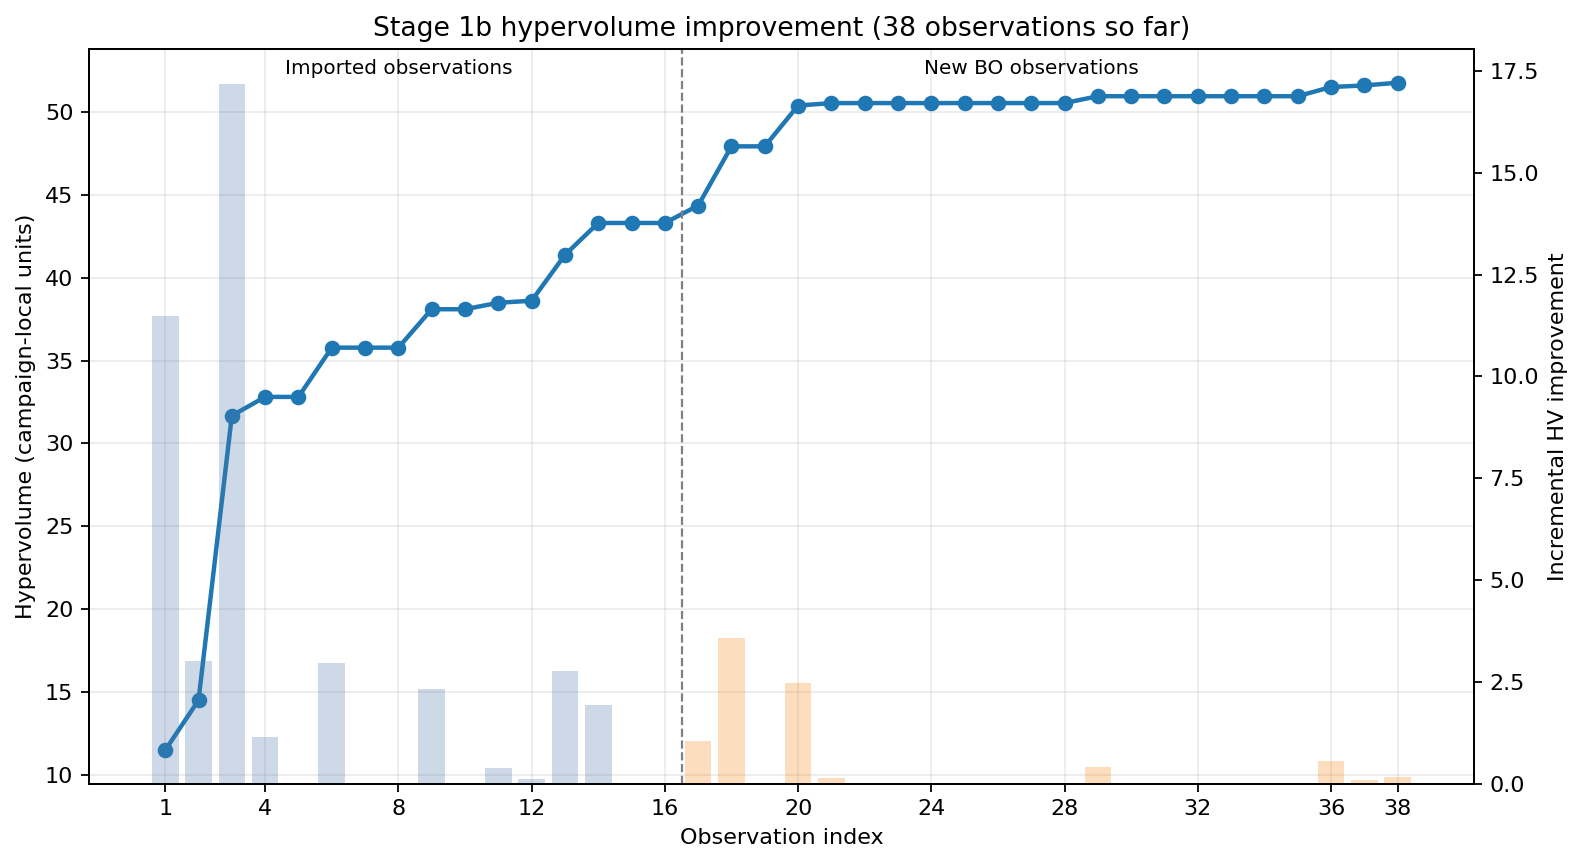

Data behind this chart, as committed beside it:
step, candidate_id, phase, created_at, hypervolume, hv_improvement, bright_osc_strength, color_error_ev, ambiguity_penalty
1, A014B065C069, import, 2026-07-03T04:57:49.749496+00:00, 11.48, 11.48, 0.2264, 0.03433, 5.988
2, A031B065C025, import, 2026-07-03T04:57:49.788805+00:00, 14.49, 3.015, 0.3372, 0.2133, 10.83
3, A014B056C025, import, 2026-07-03T04:57:49.820314+00:00, 31.67, 17.18, 1.529, 0.4732, 18.07
4, A031B056C069, import, 2026-07-03T04:57:49.853521+00:00, 32.8, 1.133, 0.4413, 0.1753, 16.16
5, A014B066C115, import, 2026-07-03T04:57:49.888975+00:00, 32.8, 0.0, 0.3072, 0.7163, 11.1
6, A014B056C100, import, 2026-07-03T04:57:49.923302+00:00, 35.78, 2.974, 1.216, 0.5367, 10.6
7, A014B056C080, import, 2026-07-03T04:57:49.957837+00:00, 35.78, 7.105427357601002e-15, 1.146, 0.5374, 11.47
8, A014B056C115, import, 2026-07-03T04:57:49.991296+00:00, 35.78, -7.105427357601002e-15, 0.4317, 0.345, 17.42
9, A014B065C078, import, 2026-07-03T04:57:50.022353+00:00, 38.1, 2.318, 0.6891, 0.2151, 12.45
10, A014B056C070, import, 2026-07-03T04:57:50.052673+00:00, 38.1, 0.0, 0.2604, 0.287, 17.99
11, A014B065C070, import, 2026-07-03T04:57:50.084519+00:00, 38.49, 0.3918, 0.2653, 0.03295, 6.034
12, A014B065C025, import, 2026-07-03T04:57:50.115987+00:00, 38.61, 0.1197, 0.3986, 0.3551, 9.485
13, A014B065C041, import, 2026-07-03T04:57:50.152373+00:00, 41.38, 2.769, 0.9007, 0.2702, 8.194
14, A014B065C036, import, 2026-07-03T04:57:50.188853+00:00, 43.3, 1.928, 1.266, 0.3021, 16.05
15, A031B065C041, import, 2026-07-03T04:57:50.225956+00:00, 43.3, 0.0, 0.2133, 0.3161, 6.443
16, A031B065C069, import, 2026-07-03T04:57:50.263929+00:00, 43.3, 0.0, 0.08185, 0.2254, 10.86
17, A014B065C071, bo, 2026-07-03T05:01:52.773826+00:00, 44.36, 1.051, 1.509, 0.3072, 19.24
18, A015B065C041, bo, 2026-07-03T05:07:33.386125+00:00, 47.93, 3.572, 0.6718, 0.09777, 4.352
19, A039B065C041, bo, 2026-07-03T05:14:05.795797+00:00, 47.93, 0.0, 0.4914, 0.3306, 27.94
20, A015B065C036, bo, 2026-07-03T05:20:04.018850+00:00, 50.39, 2.464, 0.9593, 0.06839, 11.49
21, A015B065C071, bo, 2026-07-03T05:26:54.150522+00:00, 50.54, 0.1484, 1.002, 0.09376, 28.68
22, A015B065C031, bo, 2026-07-03T05:33:31.938960+00:00, 50.54, 0.0, 0.287, 0.242, 19.45
23, A031B056C080, bo, 2026-07-03T05:39:05.155213+00:00, 50.54, 0.0005762, 0.9685, 0.3052, 15.78
24, A015B056C025, bo, 2026-07-03T05:46:15.464616+00:00, 50.54, 0.0, 0.993, 0.7315, 10.68
25, A031B065C071, bo, 2026-07-03T05:51:19.162105+00:00, 50.54, 0.0, 0.2319, 0.467, 11.65
26, A015B065C070, bo, 2026-07-03T05:59:10.750783+00:00, 50.54, 0.0, 0.1353, 0.07598, 20.42
27, A015B065C023, bo, 2026-07-03T06:06:01.956977+00:00, 50.54, 0.0, 1.02, 0.6706, 18.33
28, A042B065C036, bo, 2026-07-03T14:15:22.585106+00:00, 50.54, 0.0, 0.5114, 0.6058, 26.62
29, A015B056C078, bo, 2026-07-03T14:27:38.879048+00:00, 50.95, 0.4147, 1.086, 0.236, 10.8
30, A015B057C080, bo, 2026-07-03T14:41:10.414272+00:00, 50.95, 0.0, 0.01946, 0.3225, 25.45
31, A015B049C078, bo, 2026-07-03T14:55:11.958070+00:00, 50.95, 7.105427357601002e-15, 0.01084, 0.3179, 4.785
32, A015B065C069, bo, 2026-07-03T15:07:19.846109+00:00, 50.95, -7.105427357601002e-15, 0.1342, 0.03461, 10.71
33, A039B056C078, bo, 2026-07-03T15:20:11.686456+00:00, 50.95, 7.105427357601002e-15, 0.9239, 0.09935, 43.25
34, A015B049C098, bo, 2026-07-03T15:33:31.941477+00:00, 50.95, 0.0, 0.04616, 0.2026, 22.4
35, A031B057C078, bo, 2026-07-03T15:45:31.935616+00:00, 50.95, 0.0, 0.004926, 0.9557, 5.525
36, A014B056C031, bo, 2026-07-03T15:56:05.704600+00:00, 51.51, 0.5547, 1.33, 0.4649, 10.18
37, A014B057C078, bo, 2026-07-03T16:08:23.409739+00:00, 51.6, 0.09413, 0.001325, 0.5843, 1.4
38, A014B056C078, bo, 2026-07-03T16:18:47.113090+00:00, 51.77, 0.1662, 0.8993, 0.06218, 10.88
